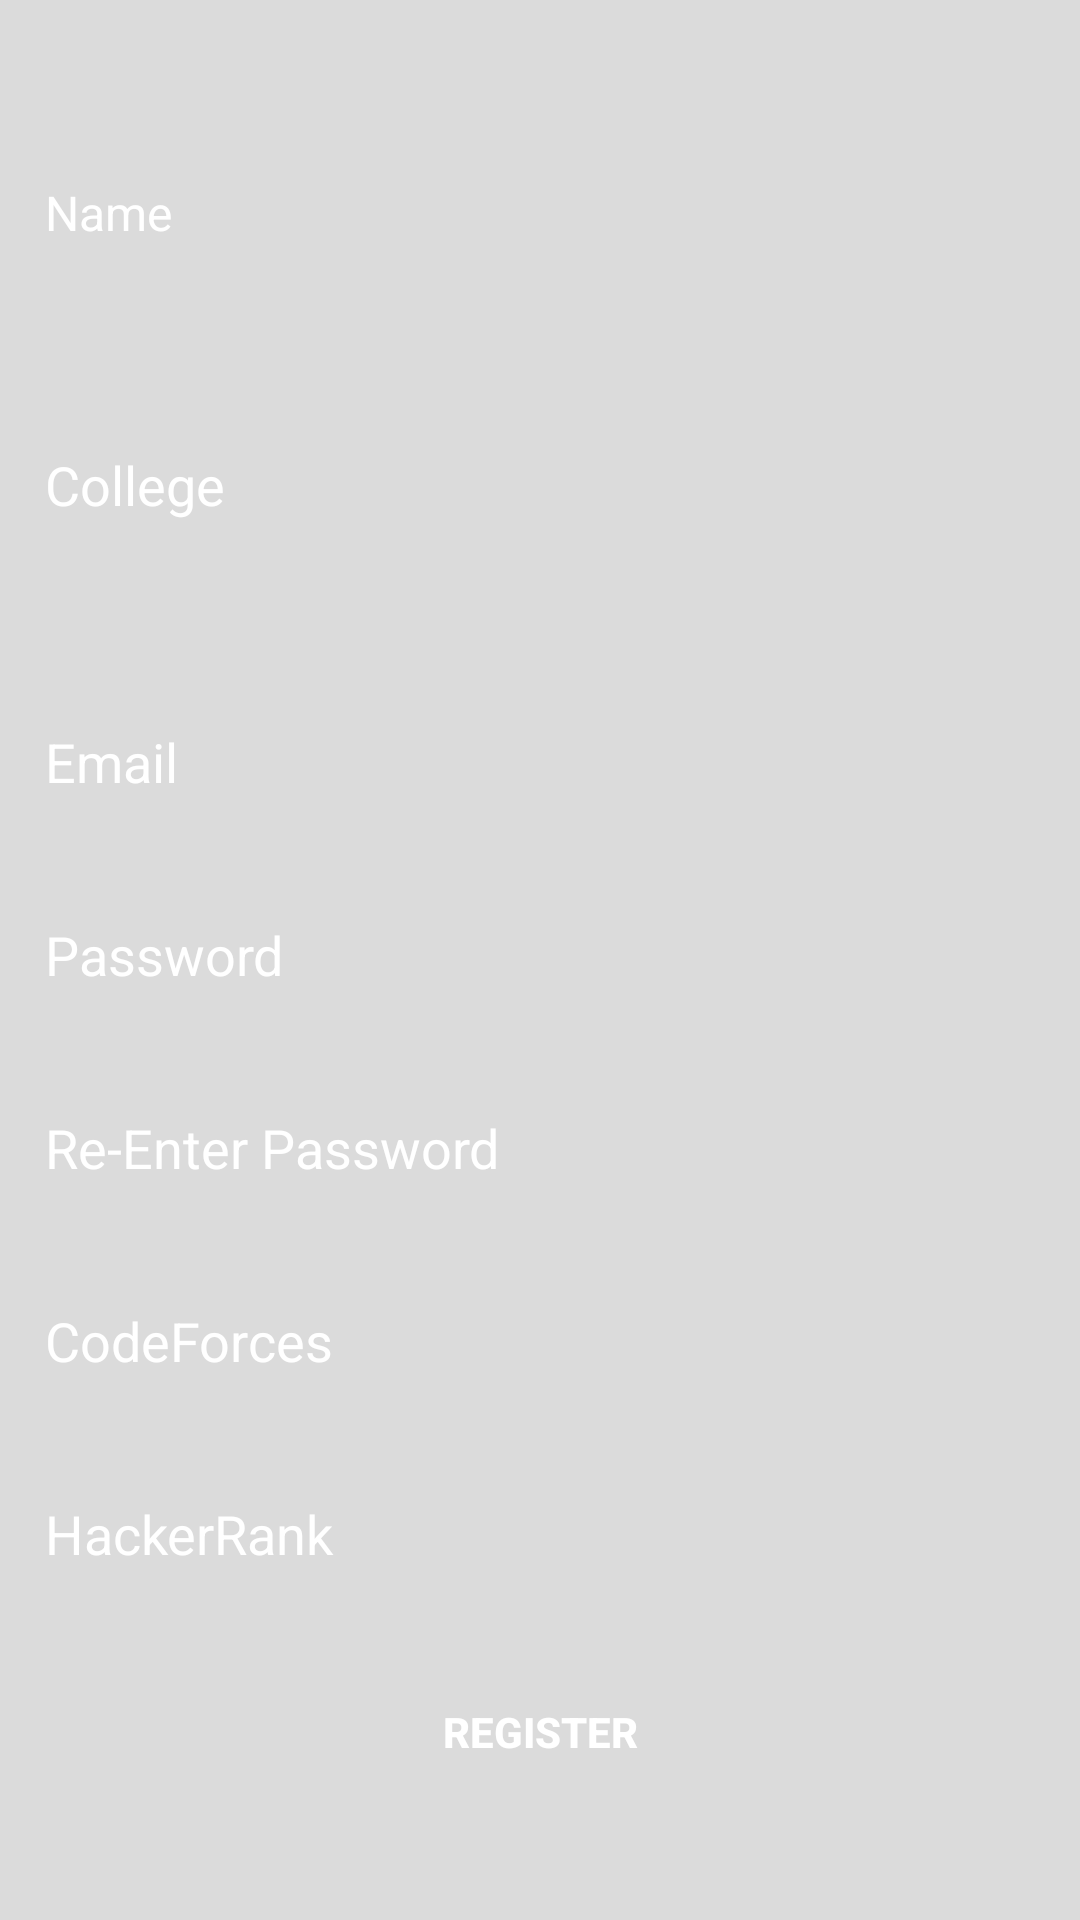

Here is an Android app screen rendered from its layout file. Give the layout XML and the strings, colors and styles it references.
<!-- AndroidManifest.xml: application theme AppTheme -->
<!-- res/layout/activity_register.xml -->
<?xml version="1.0" encoding="utf-8"?>
<LinearLayout xmlns:android="http://schemas.android.com/apk/res/android"
    xmlns:app="http://schemas.android.com/apk/res-auto"
    xmlns:tools="http://schemas.android.com/tools"
    android:layout_width="match_parent"
    android:layout_height="match_parent"
    tools:context=".register"
    tools:layout_editor_absoluteY="81dp"
    android:orientation="vertical"
    android:background="#dbdbdb">

    <LinearLayout
        android:layout_marginTop="50dp"
        android:layout_gravity="center"
        android:orientation="vertical"
        android:layout_width="350dp"
        android:layout_height="match_parent">

        <EditText
            android:id="@+id/reg_name"
            android:layout_width="match_parent"
            android:layout_height="wrap_content"
            android:layout_marginBottom="20dp"
            android:background="@drawable/textbox"
            android:hint="Name"
            android:inputType="textLongMessage"
            android:padding="10dp"
            android:textAllCaps="false"
            android:textSize="16sp" />

        <EditText
            android:background="@drawable/textbox"
            android:padding="10dp"
            android:layout_marginBottom="20dp"
            android:id="@+id/reg_college"
            android:layout_width="match_parent"
            android:layout_height="100dp"
            android:hint="College"
            android:inputType="phone" />

        <EditText
            android:background="@drawable/textbox"
            android:padding="10dp"
            android:layout_marginBottom="20dp"
            android:id="@+id/reg_email"
            android:layout_width="match_parent"
            android:layout_height="wrap_content"
            android:hint="Email"
            android:inputType="textEmailAddress" />


        <EditText
            android:id="@+id/reg_pass"
            android:layout_width="match_parent"
            android:layout_height="wrap_content"
            android:layout_marginBottom="20dp"
            android:background="@drawable/textbox"
            android:hint="Password"
            android:inputType="textPassword"
            android:padding="10dp" />

        <EditText
            android:id="@+id/reg_repass"
            android:layout_width="match_parent"
            android:layout_height="wrap_content"
            android:layout_marginBottom="20dp"
            android:background="@drawable/textbox"
            android:hint="Re-Enter Password "
            android:inputType="textPassword"
            android:padding="10dp"
            android:singleLine="true" />

        <EditText
            android:id="@+id/reg_codeforces"
            android:layout_width="match_parent"
            android:layout_height="wrap_content"
            android:layout_marginBottom="20dp"
            android:background="@drawable/textbox"
            android:hint="CodeForces"
            android:inputType="textPersonName"
            android:padding="10dp" />

        <EditText
            android:background="@drawable/textbox"
            android:padding="10dp"
            android:layout_marginBottom="20dp"
            android:id="@+id/reg_hackerrank"
            android:layout_width="match_parent"
            android:layout_height="wrap_content"
            android:inputType="textPersonName"
            android:hint="HackerRank" />

        <Button
            android:id="@+id/reg_register"
            android:layout_width="wrap_content"
            android:layout_height="wrap_content"
            android:layout_gravity="center"
            android:background="@drawable/buttonbackground"
            android:text="Register"
            android:textColor="#ffff"
            android:textStyle="bold" />
    </LinearLayout>

</LinearLayout>
<!-- resources referenced by this layout -->
<resources>
  <style name="AppTheme" parent="Theme.AppCompat.Light.NoActionBar">
          
          <item name="colorPrimary">@color/colorPrimary</item>
          <item name="colorPrimaryDark">@color/colorPrimaryDark</item>
          <item name="colorAccent">@color/colorAccent</item>
          <item name="android:statusBarColor">#18A0EC</item>
          <item name="android:textColorHint">#fff</item>
      </style>
  <color name="colorPrimary">#008577</color>
  <color name="colorPrimaryDark">#00574B</color>
  <color name="colorAccent">#D81B60</color>
</resources>
